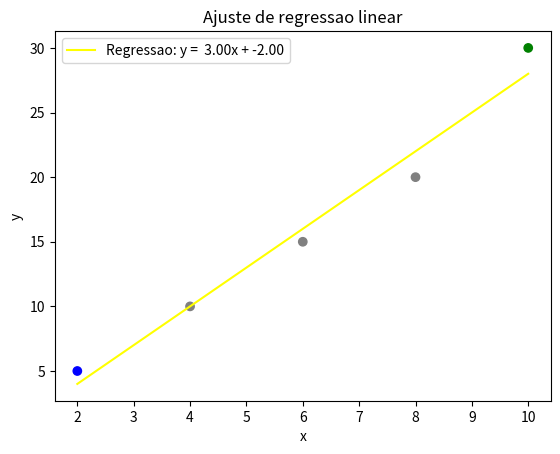

Generate this figure with matplotlib:
import numpy as np
import pandas as pd
import matplotlib.pyplot as plt

class Regressao:

	def __init__(self,x,y):
		self.coef = None
		self.x = np.array(x)
		self.y = np.array(y)
		self.formula = None
		self.intercept = None

	def fit(self):

		soma_xy = np.sum(self.x* self.y)
		soma_x_quadr = np.sum(self.x * self.x)
		soma_x = np.sum(self.x)
		soma_y = np.sum(self.y)

		tamanho_x = len(self.x)

		media_x = np.mean(self.x)
		media_y = np.mean(self.y)

		#Aplicação da formula: y = ax + b
		
		a = (tamanho_x*soma_xy - soma_x*soma_y) / (tamanho_x * soma_x_quadr - (soma_x ** 2))
		b = media_y - a*media_x

		self.coef = a
		self.intercept = b

		self.formula = lambda x: self.coef * x + self.intercept

		#Gráfico de ajuste
		
		#Lista de cores para destacar outliers
		cores = {
		'b': 'blue',
		'g': 'green'
		}
		
		menor = min(x)
		maior = max(x)
		
		#Criação de lista de cores para ser usada dinamicamente no gráfico
		lista_cores = []

		for i in x:
			if i == menor:
				lista_cores.append(cores['b'])

			elif i == maior:
				lista_cores.append(cores['g'])
			else:
				lista_cores.append('gray')

		plt.scatter(self.x,self.y,marker = 'o', c = lista_cores)
		plt.plot(self.x,self.formula(self.x), label = f"Regressao: y = {a: .2f}x + {b: .2f}",color = "Yellow")
		plt.xlabel("x")
		plt.ylabel("y")
		plt.title("Ajuste de regressao linear")
		plt.legend()
		plt.show()
	
	#Fórmula de previsão do modelo
	def previsao(self,x):
		
		x = np.array(x)
		return self.formula(x)

	#Soma quadrática total (tamanho total do problema)
	def soma_quadratica(self):
		
		media_y = self.y.mean()
		return sum( (self.y - media_y) ** 2)
	
	#Erro quadrático dos dados
	def erro_quadratico(self):
		
		dados = self.previsao(self.x)
		return sum((self.y - dados) ** 2)
	
	#Variação total do modelo
	def soma_regressao_quadratica(self):
		return self.soma_quadratica() - self.erro_quadratico()
	
	def pontuacao(self):
		return 1 - (self.erro_quadratico() / self.soma_quadratica())


#Ajuste do modelo
x = [2,4,6,8,10]
y = [5,10,15,20,30]

if len(x) == len(y):
	modelo = Regressao(x,y)
	modelo.fit()
	
	#Prever valores de x com os fornecidos
	
	previsao = modelo.previsao([10,15,30])
	r2 = modelo.pontuacao()
else:
	print("O tamanho de x eh diferente do de y\n")

print("\n")
print(f"A previsao dos dados são: {previsao}\n")
print(f"A qualidade do modelo é: {r2: .4}\n")
